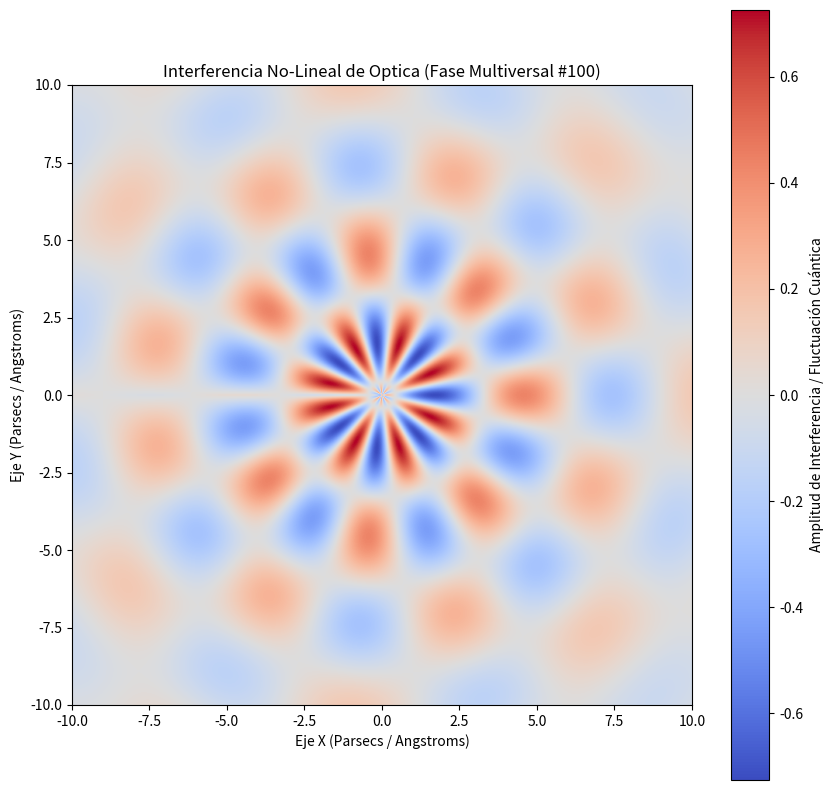

Recreate this plot in Python.
%matplotlib inline
# Simulación Multiversal: Optica - Variante 100
import numpy as np
import matplotlib.pyplot as plt

# Parámetros Físicos No-Lineales
omega_1 = 1.098
omega_2 = 7.537
lambda_decay = 0.179
phase_shift = 2.666

x = np.linspace(-10, 10, 800)
y = np.linspace(-10, 10, 800)
X, Y = np.meshgrid(x, y)

# Dinámica de Fluidos / Campos Tensor-Escalares (Fase Multiversal)
R = np.sqrt(X**2 + Y**2) + 1e-5
Z = (np.sin(omega_1 * R + phase_shift) * np.cos(omega_2 * np.arctan2(Y, X))) * np.exp(-lambda_decay * R)

plt.figure(figsize=(10, 10))
plt.imshow(Z, cmap='coolwarm', extent=[-10, 10, -10, 10], origin='lower')
plt.colorbar(label='Amplitud de Interferencia / Fluctuación Cuántica')
plt.title(r'Interferencia No-Lineal de Optica (Fase Multiversal #100)')
plt.xlabel('Eje X (Parsecs / Angstroms)')
plt.ylabel('Eje Y (Parsecs / Angstroms)')
plt.show()
